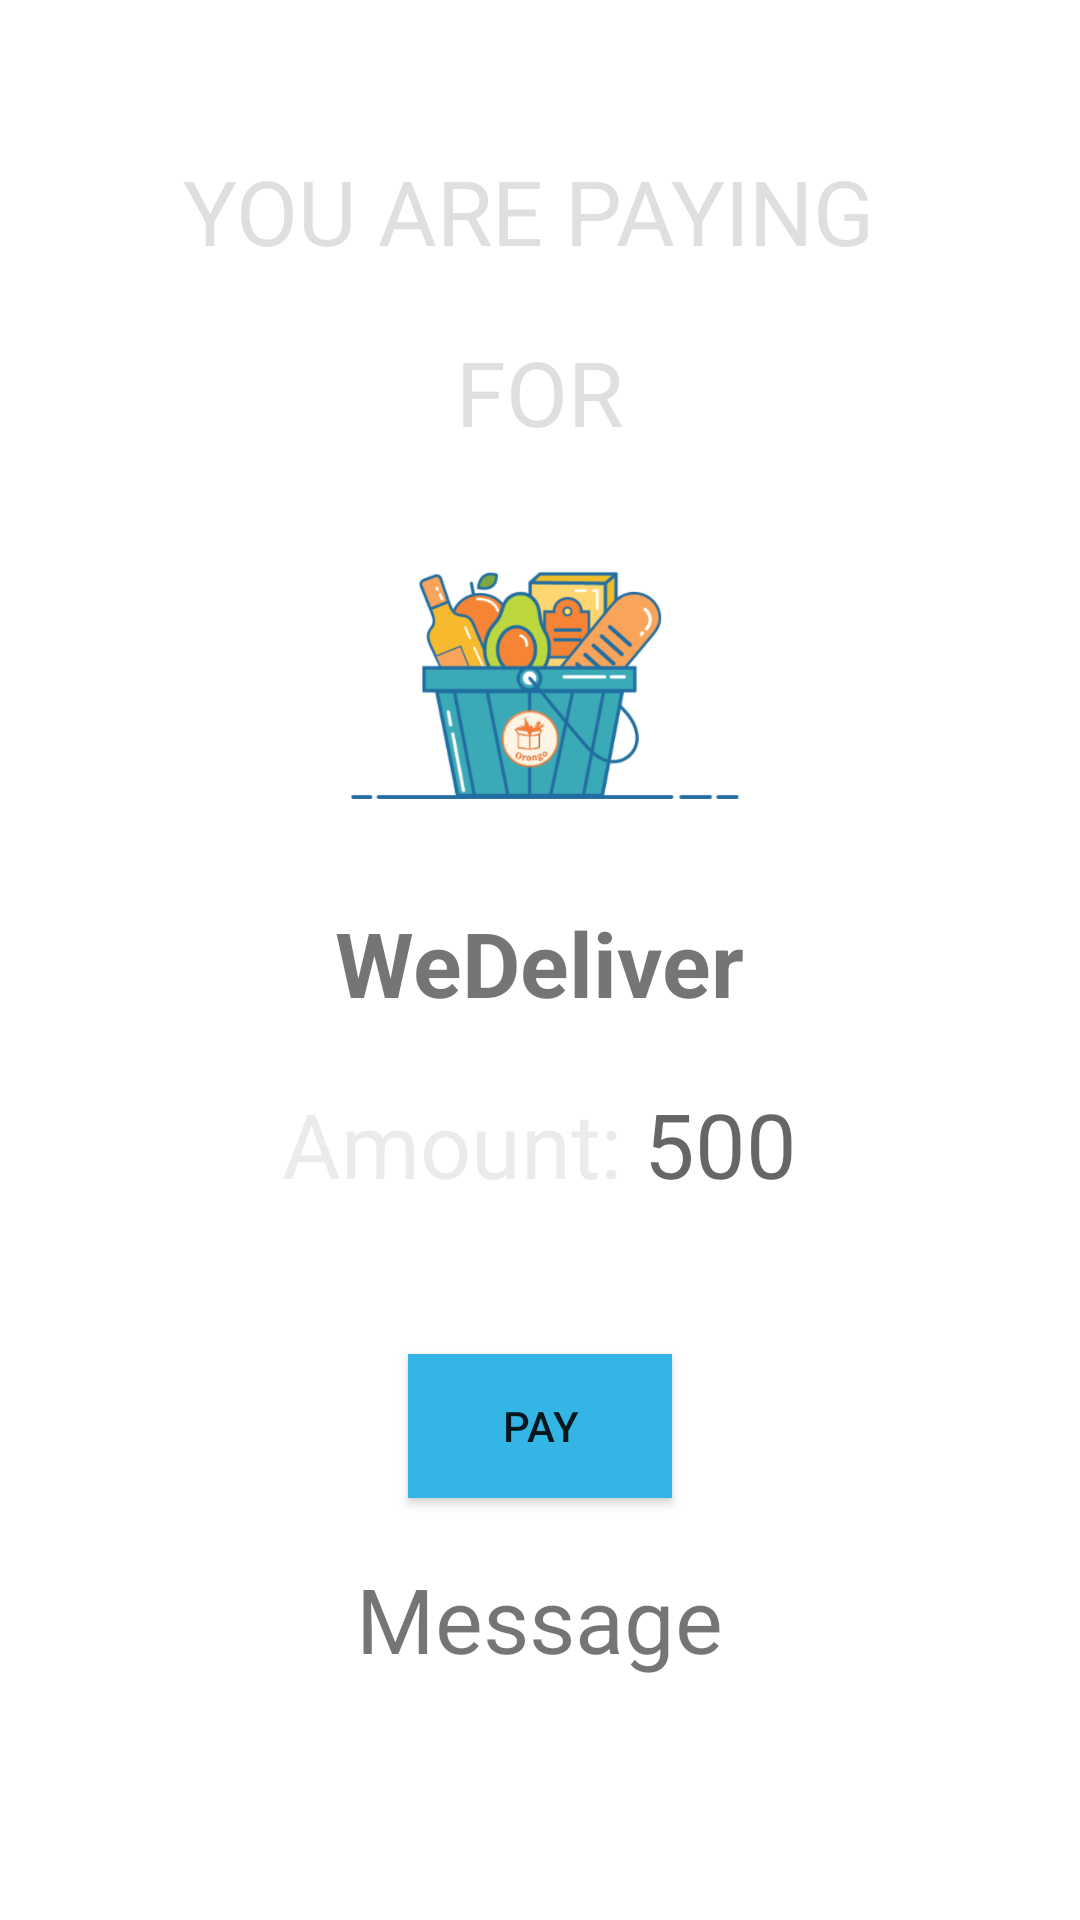

Produce the Android XML layout that renders to this screen, including the resource entries it uses.
<!-- AndroidManifest.xml: application theme Theme.WeDeliver.App -->
<!-- res/layout/activity_paytm.xml -->
<?xml version="1.0" encoding="utf-8"?>
<LinearLayout xmlns:android="http://schemas.android.com/apk/res/android"
    xmlns:app="http://schemas.android.com/apk/res-auto"
    xmlns:tools="http://schemas.android.com/tools"
    android:layout_width="match_parent"
    android:layout_height="match_parent"
    android:orientation="vertical"
    android:background="@color/white"
    tools:context=".Paytm">
    <TextView
        android:layout_width="wrap_content"
        android:layout_height="wrap_content"
        android:text="YOU ARE PAYING "
        android:layout_gravity="center_horizontal"
        android:textColor="@color/color_gray_light"
        android:layout_marginTop="50dp"
        android:textSize="30dp"
        ></TextView>
    <TextView
        android:layout_width="wrap_content"
        android:layout_height="wrap_content"
        android:text="FOR"
        android:textColor="@color/color_gray_light"

        android:layout_gravity="center_horizontal"
        android:layout_marginTop="20dp"
        android:textSize="30dp"
        ></TextView>
    <ImageView
        android:layout_width="150dp"
        android:layout_height="150dp"
        android:layout_gravity="center_horizontal"
        android:src="@drawable/app_logo1"
        ></ImageView>
    <TextView
        android:layout_width="wrap_content"
        android:layout_height="wrap_content"
        android:text="WeDeliver"
        android:textStyle="bold"
        android:layout_gravity="center_horizontal"
        android:textSize="30dp"
        ></TextView>
    <LinearLayout
        android:layout_width="wrap_content"
        android:layout_height="wrap_content"
        android:layout_gravity="center_horizontal"
        android:orientation="horizontal">
        <TextView
            android:layout_width="wrap_content"
            android:layout_height="wrap_content"
            android:textSize="30dp"
            android:layout_marginTop="20dp"
            android:textColor="@color/holo_gray_light"
            android:text="Amount: "></TextView>
        <TextView
            android:layout_width="match_parent"
            android:layout_height="wrap_content"
            android:hint="500"
            android:id="@+id/amount"
            android:textColor="@color/holo_gray_light"
            android:layout_marginTop="20dp"
            android:textStyle="normal"
            android:textSize="30dp"
            ></TextView>

    </LinearLayout>
    <Button
        android:layout_width="wrap_content"
        android:layout_height="wrap_content"
        android:background="@color/holo_blue_light"
        android:layout_marginTop="50dp"
        android:id="@+id/pay"
        android:layout_gravity="center_horizontal"
        android:text="PAY"></Button>
    <TextView
        android:layout_width="wrap_content"
        android:layout_height="wrap_content"
        android:text="Message"
        android:textSize="30dp"
        android:layout_marginTop="20dp"
        android:layout_gravity="center_horizontal"
        android:id="@+id/msg"></TextView>
</LinearLayout>
<!-- resources referenced by this layout -->
<resources>
  <color name="color_gray_light">#99C9C9C9</color>
  <color name="holo_blue_light">#ff33b5e5</color>
  <color name="holo_gray_light">#33999999</color>
  <color name="white">#ffffff</color>
  <!-- drawable app_logo1: png bitmap (drawable, 67734 bytes) -->
  <style name="Theme.WeDeliver.App" parent="Theme.AppCompat.DayNight.NoActionBar">
          
          <item name="colorPrimary">@color/purple_500</item>
          <item name="colorPrimaryVariant">@color/purple_700</item>
          <item name="colorOnPrimary">@color/white</item>
          
          <item name="colorSecondary">@color/teal_200</item>
          <item name="colorSecondaryVariant">@color/teal_700</item>
          <item name="colorOnSecondary">@color/black</item>
          
          <item name="android:statusBarColor" tools:targetApi="l">?attr/colorPrimaryVariant</item>
          
      </style>
  <color name="purple_500">#FF6200EE</color>
  <color name="purple_700">#FF3700B3</color>
  <color name="teal_200">#FF03DAC5</color>
  <color name="teal_700">#FF018786</color>
  <color name="black">#FF000000</color>
</resources>
